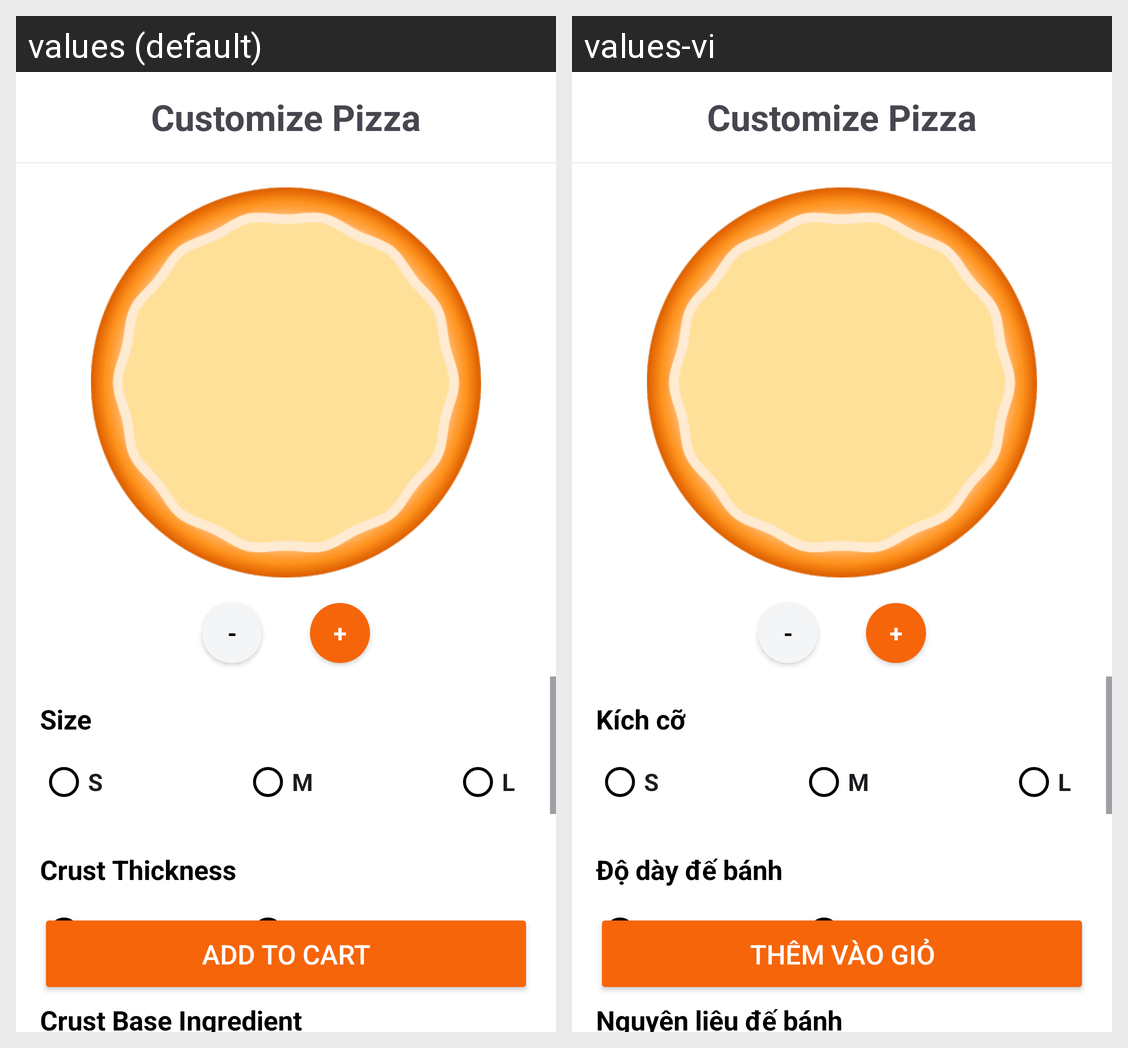

This grid shows one Android layout under two languages. Give, for every string resource on the screen, its name, the default text and each shown locale's text.
Android screen res/layout/activity_customize_pizza.xml rendered under 2 locales, left to right: values (default), values-vi. Device: Nexus 5 (rendered at 1080×1920; each locale shown at half size, 540×960, under a caption strip naming it); theme Theme.Pizza3Ps.
Strings drawn on this screen, with the default value and each locale's value (text and hints the layout hard-codes, and strings that could not be matched under every locale, appear in the picture but are not listed):

size
  values: Size
  values-vi: Kích cỡ

crust_thickness
  values: Crust Thickness
  values-vi: Độ dày đế bánh

thin
  values: Thin
  values-vi: Mỏng

thick
  values: Thick
  values-vi: Dày

crust_base_ingredient
  values: Crust Base Ingredient
  values-vi: Nguyên liệu đế bánh

add_to_cart
  values: Add to Cart
  values-vi: Thêm vào giỏ
